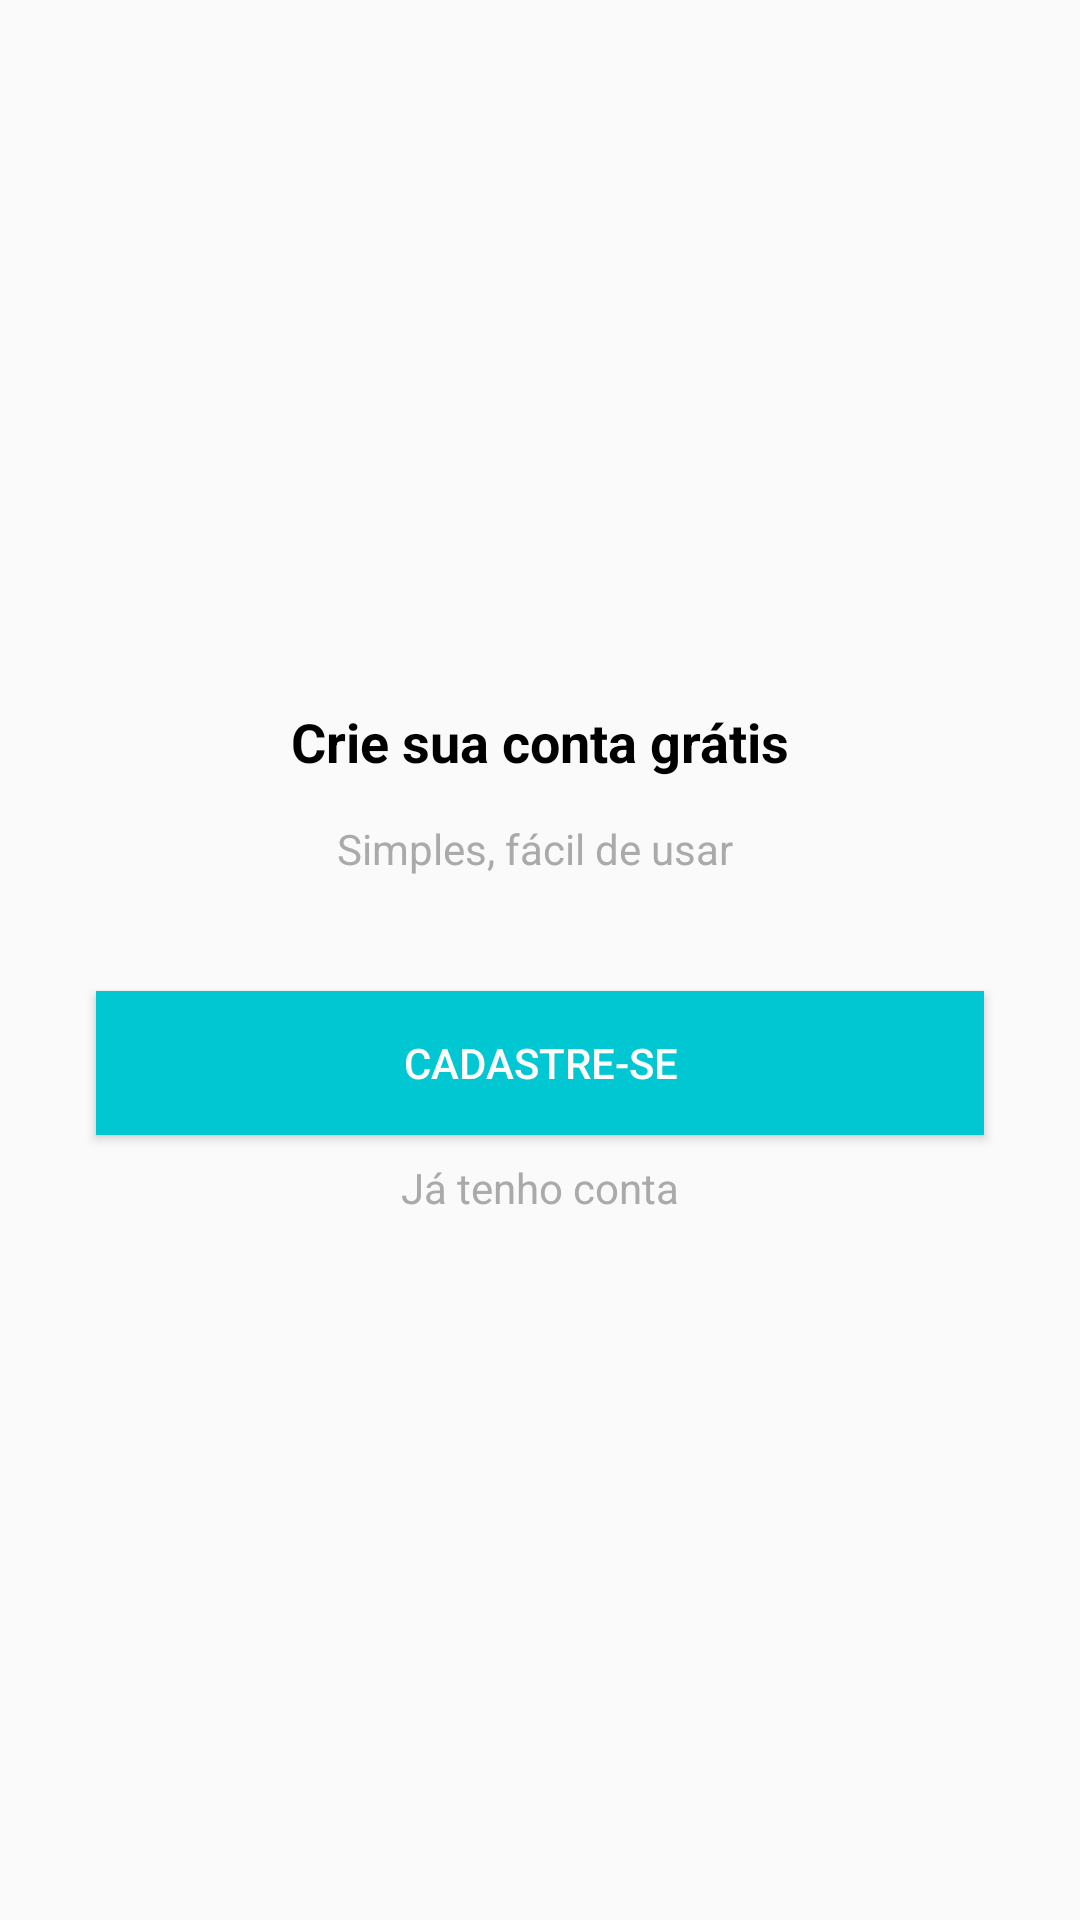

Android layout source for this screen:
<!-- AndroidManifest.xml: application theme AppTheme -->
<!-- res/layout/intro_cadastro.xml -->
<?xml version="1.0" encoding="utf-8"?>
<androidx.constraintlayout.widget.ConstraintLayout xmlns:android="http://schemas.android.com/apk/res/android"
    xmlns:app="http://schemas.android.com/apk/res-auto"
    xmlns:tools="http://schemas.android.com/tools"
    android:layout_width="match_parent"
    android:layout_height="match_parent"
    android:layout_gravity="center">

    <TextView
        android:id="@+id/textView"
        android:layout_width="wrap_content"
        android:layout_height="wrap_content"
        android:layout_marginBottom="8dp"
        android:gravity="center"
        android:text="Crie sua conta grátis"
        android:textColor="@android:color/black"
        android:textSize="18sp"
        android:textStyle="bold"
        app:layout_constraintBottom_toTopOf="@+id/textView2"
        app:layout_constraintEnd_toEndOf="parent"
        app:layout_constraintStart_toStartOf="parent"
        app:layout_constraintTop_toTopOf="parent"
        app:layout_constraintVertical_chainStyle="packed"
        app:layout_optimizationLevel="chains" />

    <TextView
        android:id="@+id/textView2"
        android:layout_width="190dp"
        android:layout_height="31dp"
        android:gravity="center"
        android:text="Simples, fácil de usar "
        android:textColor="@android:color/darker_gray"
        app:layout_constraintBottom_toTopOf="@+id/button"
        app:layout_constraintEnd_toEndOf="parent"
        app:layout_constraintStart_toStartOf="parent"
        app:layout_constraintTop_toBottomOf="@+id/textView"
        app:layout_optimizationLevel="chains" />

    <Button
        android:id="@+id/button"
        android:layout_width="0dp"
        android:layout_height="wrap_content"
        android:layout_marginStart="32dp"
        android:layout_marginLeft="32dp"
        android:layout_marginTop="32dp"
        android:layout_marginEnd="32dp"
        android:layout_marginRight="32dp"
        android:layout_marginBottom="8dp"
        android:background="#01C7D2"
        android:gravity="center"
        android:onClick="btCadastrar"
        android:text="cadastre-se"
        android:textColor="@android:color/white"
        app:layout_constraintBottom_toTopOf="@+id/textView3"
        app:layout_constraintEnd_toEndOf="parent"
        app:layout_constraintStart_toStartOf="parent"
        app:layout_constraintTop_toBottomOf="@+id/textView2"
        app:layout_optimizationLevel="chains" />

    <TextView
        android:id="@+id/textView3"
        android:layout_width="wrap_content"
        android:layout_height="wrap_content"
        android:enabled="true"
        android:gravity="center"
        android:onClick="btEntrar"
        android:text="Já tenho conta"
        android:textColor="@android:color/darker_gray"
        app:layout_constraintBottom_toBottomOf="parent"
        app:layout_constraintEnd_toEndOf="parent"
        app:layout_constraintStart_toStartOf="parent"
        app:layout_constraintTop_toBottomOf="@+id/button"
        app:layout_optimizationLevel="chains" />

    <androidx.constraintlayout.widget.Barrier
        android:id="@+id/barrier"
        android:layout_width="wrap_content"
        android:layout_height="wrap_content"
        app:barrierDirection="left" />
</androidx.constraintlayout.widget.ConstraintLayout>
<!-- resources referenced by this layout -->
<resources>
  <style name="AppTheme" parent="Theme.AppCompat.Light.DarkActionBar">
          
          <item name="colorPrimary">#FF6E40</item>
          <item name="colorPrimaryDark">#F44007</item>
          <item name="colorAccent">#E30B02</item>
      </style>
</resources>
